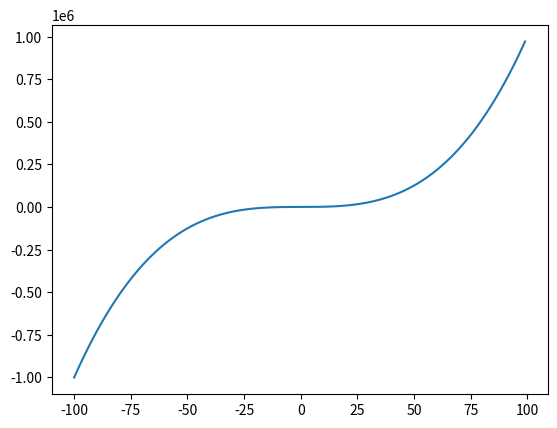

Here is the Python script that generated this plot:
import numpy as np 
import matplotlib.pyplot as plt 

def eliptic(x,a,b):
	y_sqr = x**3 + a * x + b 
	return y_sqr

def sqrt_of_eliptic(y_sqr):
	return np.sqrt(y_sqr)


if __name__ == "__main__":

	a, b =  12, 32 
	x = np.arange(-100, 100)
	elps = [eliptic(i, a, b) for i in x ]
	print(elps)
	
	plt.plot(x, elps)
	plt.show()